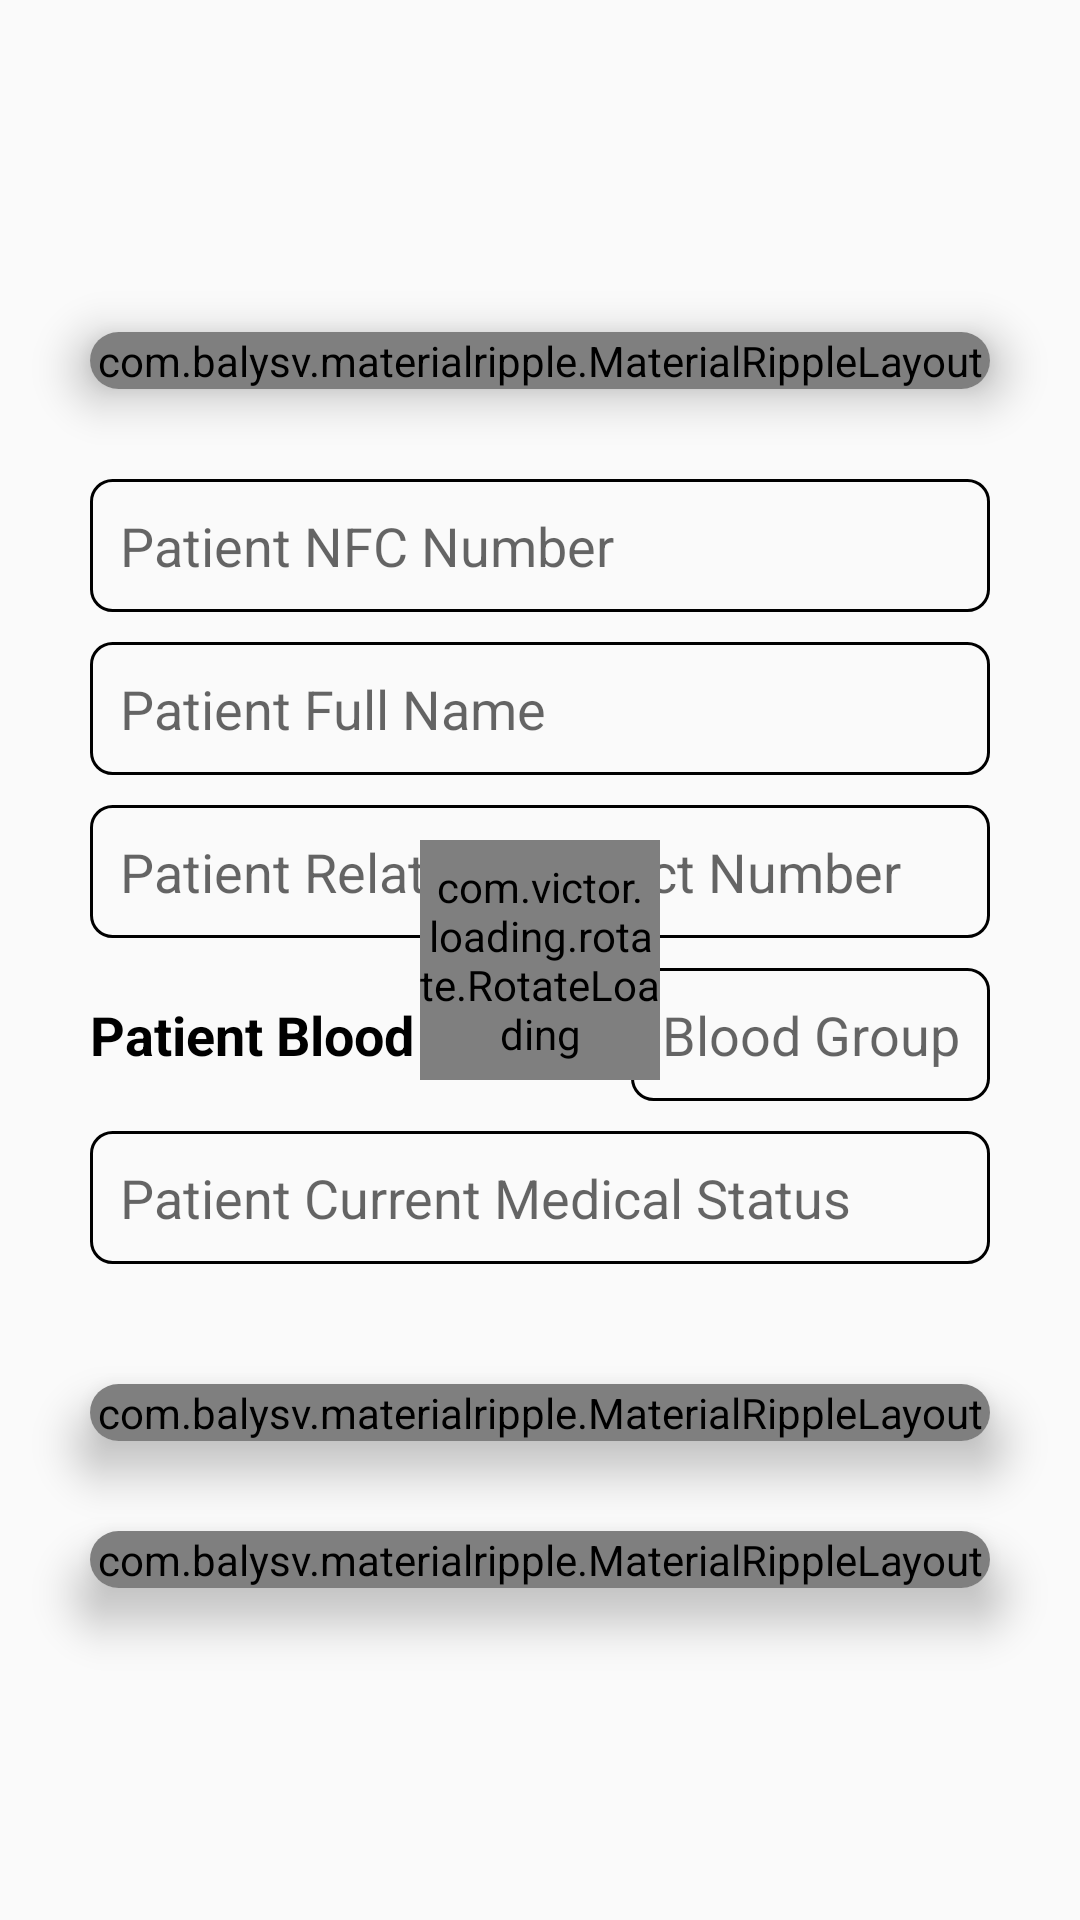

Android layout source for this screen:
<!-- AndroidManifest.xml: application theme AppTheme -->
<!-- res/layout/activity_nfc.xml -->
<?xml version="1.0" encoding="utf-8"?>
<RelativeLayout xmlns:android="http://schemas.android.com/apk/res/android"
    xmlns:app="http://schemas.android.com/apk/res-auto"
    xmlns:tools="http://schemas.android.com/tools"
    android:id="@+id/activity_main"
    android:layout_width="match_parent"
    android:layout_height="match_parent"
    tools:context=".ActivitiesAndFragments.NFCActivity">

    <LinearLayout
        android:layout_width="match_parent"
        android:layout_height="match_parent"
        android:gravity="center"
        android:orientation="vertical">

        <androidx.cardview.widget.CardView
            android:layout_width="match_parent"
            android:layout_height="wrap_content"
            android:layout_margin="30dp"
            android:foreground="?android:attr/selectableItemBackground"
            app:cardCornerRadius="10dp"
            app:cardElevation="10dp">

            <com.balysv.materialripple.MaterialRippleLayout
                style="@style/RippleStyleWhite"
                android:layout_width="match_parent"
                android:layout_height="match_parent">

                <Button
                    android:id="@+id/btn_read"
                    android:layout_width="match_parent"
                    android:layout_height="match_parent"
                    android:background="#0f70ff"
                    android:text="scan nfc"
                    android:textColor="#fff"
                    android:textSize="12sp"
                    android:textStyle="bold" />
            </com.balysv.materialripple.MaterialRippleLayout>
        </androidx.cardview.widget.CardView>

        <EditText
            android:id="@+id/patient_nfc_field"
            android:layout_width="match_parent"
            android:layout_height="wrap_content"
            android:layout_marginLeft="30dp"
            android:layout_marginRight="30dp"
            android:layout_marginBottom="10dp"
            android:background="@drawable/edit_text_background"
            android:hint="Patient NFC Number"
            android:inputType="text"
            android:padding="10dp"
            android:textColor="@android:color/black" />

        <EditText
            android:id="@+id/patient_name_field"
            android:layout_width="match_parent"
            android:layout_height="wrap_content"
            android:layout_marginLeft="30dp"
            android:layout_marginRight="30dp"
            android:layout_marginBottom="10dp"
            android:background="@drawable/edit_text_background"
            android:hint="Patient Full Name"
            android:inputType="text"
            android:padding="10dp"
            android:textColor="@android:color/black" />

        <EditText
            android:id="@+id/patient_emergency_field"
            android:layout_width="match_parent"
            android:layout_height="wrap_content"
            android:layout_marginLeft="30dp"
            android:layout_marginRight="30dp"
            android:layout_marginBottom="10dp"
            android:background="@drawable/edit_text_background"
            android:hint="Patient Relative Contact Number"
            android:inputType="text"
            android:padding="10dp"
            android:textColor="@android:color/black" />

        <LinearLayout
            android:layout_width="match_parent"
            android:layout_height="wrap_content"
            android:layout_marginLeft="30dp"
            android:layout_marginRight="30dp"
            android:layout_marginBottom="10dp"
            android:orientation="horizontal">

            <TextView
                android:layout_width="wrap_content"
                android:layout_height="wrap_content"
                android:layout_marginRight="10dp"
                android:text="Patient Blood Group :"
                android:textColor="#000"
                android:textSize="18sp"
                android:textStyle="bold" />

            <EditText
                android:id="@+id/patient_bloodtype_field"
                android:layout_width="0dp"
                android:layout_height="wrap_content"
                android:layout_weight="1"
                android:background="@drawable/edit_text_background"
                android:enabled="false"
                android:gravity="center"
                android:hint="Blood Group"
                android:inputType="text"
                android:padding="10dp"
                android:textColor="@android:color/black" />
        </LinearLayout>

        <EditText
            android:id="@+id/patient_disease_field"
            android:layout_width="match_parent"
            android:layout_height="wrap_content"
            android:layout_marginLeft="30dp"
            android:layout_marginRight="30dp"
            android:layout_marginBottom="10dp"
            android:background="@drawable/edit_text_background"
            android:hint="Patient Current Medical Status"
            android:inputType="text"
            android:padding="10dp"
            android:textColor="@android:color/black" />

        <androidx.cardview.widget.CardView
            android:layout_width="match_parent"
            android:layout_height="wrap_content"
            android:layout_margin="30dp"
            android:foreground="?android:attr/selectableItemBackground"
            app:cardCornerRadius="10dp"
            app:cardElevation="10dp">

            <com.balysv.materialripple.MaterialRippleLayout
                style="@style/RippleStyleWhite"
                android:layout_width="match_parent"
                android:layout_height="match_parent"
                android:layout_weight="1">

                <Button
                    android:id="@+id/btn_write"
                    android:layout_width="match_parent"
                    android:layout_height="match_parent"
                    android:background="#0f70ff"
                    android:text="write to nfc"
                    android:textColor="#fff"
                    android:textSize="12sp"
                    android:textStyle="bold" />

            </com.balysv.materialripple.MaterialRippleLayout>
        </androidx.cardview.widget.CardView>

        <androidx.cardview.widget.CardView
            android:layout_width="match_parent"
            android:layout_height="wrap_content"
            android:layout_marginLeft="30dp"
            android:layout_marginRight="30dp"
            android:layout_marginBottom="30dp"
            android:foreground="?android:attr/selectableItemBackground"
            app:cardCornerRadius="10dp"
            app:cardElevation="10dp">

            <com.balysv.materialripple.MaterialRippleLayout
                style="@style/RippleStyleWhite"
                android:layout_width="match_parent"
                android:layout_height="match_parent"
                android:layout_weight="1">

                <Button
                    android:id="@+id/view_profile_btn"
                    android:layout_width="match_parent"
                    android:layout_height="match_parent"
                    android:background="#0f70ff"
                    android:text="view profile"
                    android:textColor="#fff"
                    android:textSize="12sp"
                    android:textStyle="bold" />

            </com.balysv.materialripple.MaterialRippleLayout>
        </androidx.cardview.widget.CardView>
    </LinearLayout>

    <com.victor.loading.rotate.RotateLoading
        android:id="@+id/rotateloading"
        android:layout_width="80dp"
        android:layout_height="80dp"
        android:layout_centerInParent="true"
        app:loading_color="#0f70ff"
        app:loading_width="5dp" />
</RelativeLayout>
<!-- resources referenced by this layout -->
<resources>
  <!-- drawable edit_text_background (drawable) -->
  <?xml version="1.0" encoding="utf-8"?>
  <selector xmlns:android="http://schemas.android.com/apk/res/android">
  
      <item>
          <shape android:shape="rectangle">
              <stroke android:width="1dp" android:color="@android:color/widget_edittext_dark" />
              <corners android:radius="7dp" />
          </shape>
      </item>
  
  </selector>
  <style name="RippleStyleWhite">
          <item name="mrl_rippleOverlay">true</item>
          <item name="mrl_rippleColor">#80FFFFFF</item>
          <item name="mrl_rippleHover">true</item>
          <item name="mrl_rippleAlpha">0.2</item>
      </style>
  <style name="AppTheme" parent="Theme.AppCompat.Light.NoActionBar">
          
          <item name="colorPrimary">#0f70ff</item>
          <item name="colorPrimaryDark">#0f70ff</item>
          <item name="colorAccent">#0f70ff</item>
      </style>
</resources>
